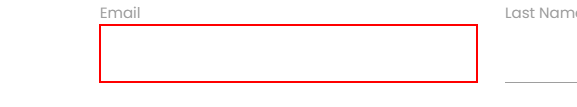
Task: Selector
Workflow: Anchor

Step 1: type a value into the text box 'WJ9yc' in window 'Rpa Challenge' (chrome.exe)
